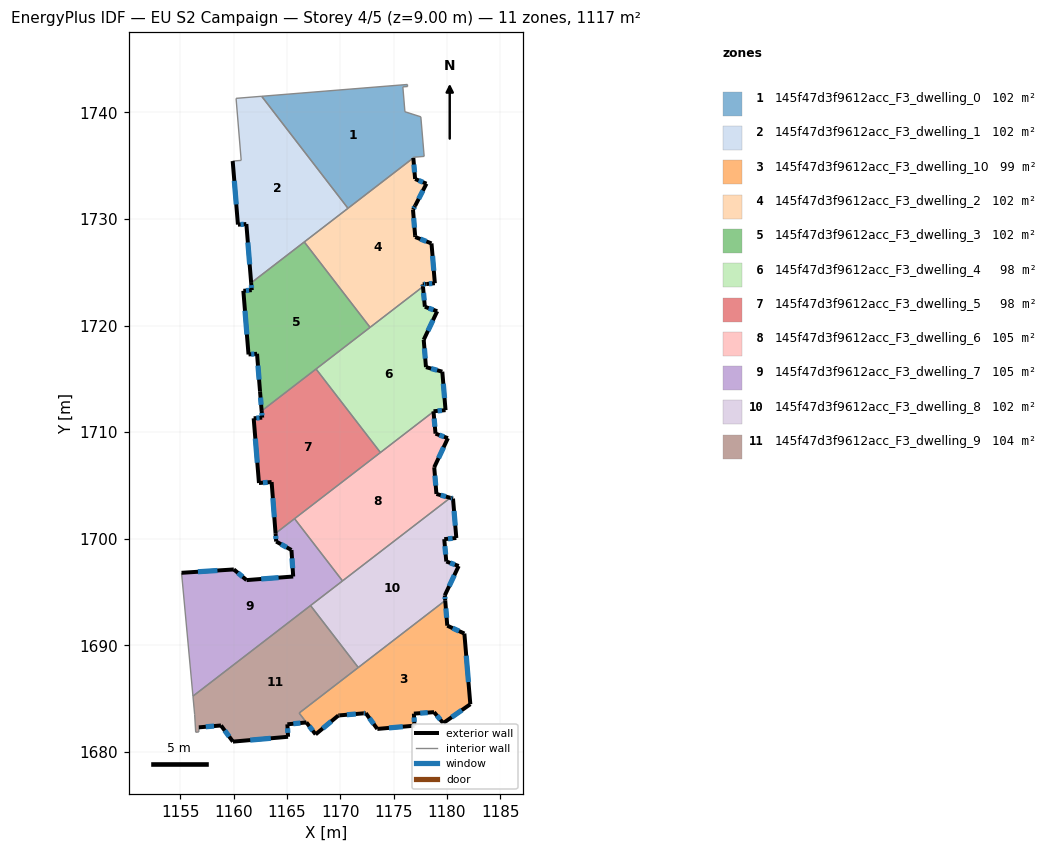
=== STOREY PLAN SPEC (per zone: floor XY polygon, exterior-wall plan segments, windows/doors) ===
zone 1: 145f47d3f9612acc_F3_dwelling_0  (101.7 m²)
  floor: (1176.32, 1742.43) (1175.88, 1742.40) (1176.07, 1740.07) (1177.56, 1739.59) (1177.87, 1735.88) (1176.94, 1735.80) (1176.85, 1735.79) (1176.86, 1735.73) (1170.73, 1731.01) (1162.63, 1741.52) (1176.30, 1742.62)
  interior walls: 11
zone 2: 145f47d3f9612acc_F3_dwelling_1  (101.7 m²)
  floor: (1162.63, 1741.52) (1170.73, 1731.01) (1161.64, 1724.01) (1161.19, 1729.53) (1160.40, 1729.47) (1160.40, 1729.51) (1159.91, 1735.44) (1160.71, 1735.50) (1160.23, 1741.32)
  exterior wall: (1161.19, 1729.53) – (1161.64, 1724.01)  [5.5 m]
    window: (1161.33, 1727.80) – (1161.50, 1725.74)  [2.3 m²]
  exterior wall: (1160.40, 1729.47) – (1161.19, 1729.53)  [0.8 m]
    window: (1160.65, 1729.49) – (1160.94, 1729.51)  [0.3 m²]
  exterior wall: (1160.40, 1729.51) – (1160.40, 1729.47)  [0.0 m]
  exterior wall: (1159.91, 1735.44) – (1160.40, 1729.51)  [5.9 m]
    window: (1160.06, 1733.58) – (1160.25, 1731.37)  [2.5 m²]
  interior walls: 6
zone 3: 145f47d3f9612acc_F3_dwelling_10  (99.2 m²)
  floor: (1179.85, 1694.21) (1180.04, 1691.85) (1181.65, 1691.11) (1182.20, 1684.48) (1179.66, 1682.71) (1178.80, 1683.74) (1176.91, 1683.60) (1176.96, 1682.47) (1173.48, 1682.16) (1172.39, 1683.64) (1172.17, 1683.62) (1169.92, 1683.43) (1169.82, 1683.42) (1167.69, 1681.65) (1166.15, 1683.65)
  exterior wall: (1180.04, 1691.85) – (1179.85, 1694.21)  [2.4 m]
    window: (1179.98, 1692.59) – (1179.91, 1693.47)  [1.0 m²]
  exterior wall: (1181.65, 1691.11) – (1180.04, 1691.85)  [1.8 m]
    window: (1181.14, 1691.34) – (1180.55, 1691.62)  [0.7 m²]
  exterior wall: (1182.20, 1684.48) – (1181.65, 1691.11)  [6.7 m]
    window: (1182.03, 1686.56) – (1181.82, 1689.03)  [2.8 m²]
  exterior wall: (1179.66, 1682.71) – (1182.20, 1684.48)  [3.1 m]
    window: (1180.46, 1683.26) – (1181.41, 1683.93)  [1.3 m²]
  exterior wall: (1178.80, 1683.74) – (1179.66, 1682.71)  [1.3 m]
    window: (1179.07, 1683.41) – (1179.39, 1683.03)  [0.6 m²]
  exterior wall: (1176.91, 1683.60) – (1178.80, 1683.74)  [1.9 m]
    window: (1177.50, 1683.64) – (1178.21, 1683.69)  [0.8 m²]
  exterior wall: (1176.96, 1682.47) – (1176.91, 1683.60)  [1.1 m]
    window: (1176.95, 1682.82) – (1176.93, 1683.24)  [0.5 m²]
  exterior wall: (1173.48, 1682.16) – (1176.96, 1682.47)  [3.5 m]
    window: (1174.57, 1682.26) – (1175.87, 1682.37)  [1.5 m²]
  exterior wall: (1172.39, 1683.64) – (1173.48, 1682.16)  [1.8 m]
    window: (1172.73, 1683.18) – (1173.14, 1682.63)  [0.8 m²]
  exterior wall: (1172.17, 1683.62) – (1172.39, 1683.64)  [0.2 m]
    window: (1172.24, 1683.63) – (1172.32, 1683.64)  [0.1 m²]
  exterior wall: (1169.92, 1683.43) – (1172.17, 1683.62)  [2.3 m]
    window: (1170.63, 1683.49) – (1171.46, 1683.56)  [0.9 m²]
  exterior wall: (1169.82, 1683.42) – (1169.92, 1683.43)  [0.1 m]
  exterior wall: (1167.69, 1681.65) – (1169.82, 1683.42)  [2.8 m]
    window: (1168.36, 1682.21) – (1169.16, 1682.87)  [1.2 m²]
  exterior wall: (1166.82, 1682.77) – (1167.69, 1681.65)  [1.4 m]
    window: (1167.10, 1682.42) – (1167.42, 1682.00)  [0.6 m²]
  interior walls: 3
zone 4: 145f47d3f9612acc_F3_dwelling_2  (101.5 m²)
  floor: (1176.86, 1735.73) (1177.03, 1733.76) (1178.09, 1733.32) (1177.02, 1731.24) (1176.84, 1730.89) (1176.83, 1730.86) (1177.03, 1728.43) (1177.04, 1728.31) (1178.56, 1727.71) (1178.88, 1723.98) (1178.08, 1723.90) (1177.74, 1723.87) (1177.76, 1723.66) (1172.80, 1719.84) (1166.63, 1727.85)
  exterior wall: (1178.09, 1733.32) – (1177.03, 1733.76)  [1.2 m]
    window: (1177.76, 1733.46) – (1177.36, 1733.62)  [0.5 m²]
  exterior wall: (1177.02, 1731.24) – (1178.09, 1733.32)  [2.3 m]
    window: (1177.36, 1731.89) – (1177.76, 1732.67)  [1.0 m²]
  exterior wall: (1176.84, 1730.89) – (1177.02, 1731.24)  [0.4 m]
    window: (1176.90, 1731.00) – (1176.97, 1731.13)  [0.2 m²]
  exterior wall: (1176.83, 1730.86) – (1176.84, 1730.89)  [0.0 m]
  exterior wall: (1177.03, 1728.43) – (1176.83, 1730.86)  [2.4 m]
    window: (1176.96, 1729.19) – (1176.89, 1730.09)  [1.0 m²]
  exterior wall: (1177.04, 1728.31) – (1177.03, 1728.43)  [0.1 m]
  exterior wall: (1178.56, 1727.71) – (1177.04, 1728.31)  [1.6 m]
    window: (1178.08, 1727.90) – (1177.52, 1728.12)  [0.7 m²]
  exterior wall: (1178.88, 1723.98) – (1178.56, 1727.71)  [3.7 m]
    window: (1178.78, 1725.15) – (1178.66, 1726.54)  [1.6 m²]
  exterior wall: (1178.08, 1723.90) – (1178.88, 1723.98)  [0.8 m]
    window: (1178.33, 1723.93) – (1178.63, 1723.95)  [0.3 m²]
  exterior wall: (1177.74, 1723.87) – (1178.08, 1723.90)  [0.3 m]
    window: (1177.85, 1723.88) – (1177.97, 1723.89)  [0.1 m²]
  exterior wall: (1177.76, 1723.66) – (1177.74, 1723.87)  [0.2 m]
    window: (1177.76, 1723.73) – (1177.75, 1723.81)  [0.1 m²]
  exterior wall: (1177.03, 1733.76) – (1176.86, 1735.73)  [2.0 m]
    window: (1176.97, 1734.38) – (1176.91, 1735.11)  [0.8 m²]
  interior walls: 4
zone 5: 145f47d3f9612acc_F3_dwelling_3  (101.5 m²)
  floor: (1166.63, 1727.85) (1172.80, 1719.84) (1162.63, 1712.00) (1162.47, 1713.83) (1162.19, 1717.36) (1161.40, 1717.30) (1160.91, 1723.27) (1161.70, 1723.33) (1161.64, 1724.01)
  exterior wall: (1161.70, 1723.33) – (1160.91, 1723.27)  [0.8 m]
    window: (1161.45, 1723.31) – (1161.16, 1723.29)  [0.3 m²]
  exterior wall: (1161.64, 1724.01) – (1161.70, 1723.33)  [0.7 m]
    window: (1161.66, 1723.80) – (1161.68, 1723.54)  [0.3 m²]
  exterior wall: (1162.47, 1713.83) – (1162.63, 1712.00)  [1.8 m]
    window: (1162.52, 1713.25) – (1162.58, 1712.57)  [0.8 m²]
  exterior wall: (1162.19, 1717.36) – (1162.47, 1713.83)  [3.5 m]
    window: (1162.28, 1716.25) – (1162.39, 1714.93)  [1.5 m²]
  exterior wall: (1161.40, 1717.30) – (1162.19, 1717.36)  [0.8 m]
    window: (1161.65, 1717.32) – (1161.94, 1717.34)  [0.3 m²]
  exterior wall: (1160.91, 1723.27) – (1161.40, 1717.30)  [6.0 m]
    window: (1161.06, 1721.40) – (1161.24, 1719.17)  [2.5 m²]
  interior walls: 4
zone 6: 145f47d3f9612acc_F3_dwelling_4  (98.5 m²)
  floor: (1177.76, 1723.66) (1177.94, 1721.77) (1179.10, 1721.35) (1177.83, 1718.67) (1178.04, 1716.11) (1179.58, 1715.68) (1179.88, 1712.07) (1178.80, 1711.97) (1178.75, 1711.96) (1178.75, 1711.93) (1173.77, 1708.10) (1167.73, 1715.93)
  exterior wall: (1179.10, 1721.35) – (1177.94, 1721.77)  [1.2 m]
    window: (1178.73, 1721.48) – (1178.30, 1721.64)  [0.5 m²]
  exterior wall: (1177.83, 1718.67) – (1179.10, 1721.35)  [3.0 m]
    window: (1178.23, 1719.51) – (1178.70, 1720.51)  [1.2 m²]
  exterior wall: (1178.04, 1716.11) – (1177.83, 1718.67)  [2.6 m]
    window: (1177.98, 1716.91) – (1177.90, 1717.87)  [1.1 m²]
  exterior wall: (1179.58, 1715.68) – (1178.04, 1716.11)  [1.6 m]
    window: (1179.10, 1715.81) – (1178.52, 1715.97)  [0.7 m²]
  exterior wall: (1179.88, 1712.07) – (1179.58, 1715.68)  [3.6 m]
    window: (1179.78, 1713.20) – (1179.67, 1714.55)  [1.5 m²]
  exterior wall: (1178.80, 1711.97) – (1179.88, 1712.07)  [1.1 m]
    window: (1179.14, 1712.00) – (1179.54, 1712.04)  [0.5 m²]
  exterior wall: (1178.75, 1711.96) – (1178.80, 1711.97)  [0.0 m]
  exterior wall: (1178.75, 1711.93) – (1178.75, 1711.96)  [0.0 m]
  exterior wall: (1177.94, 1721.77) – (1177.76, 1723.66)  [1.9 m]
    window: (1177.88, 1722.36) – (1177.82, 1723.07)  [0.8 m²]
  interior walls: 4
zone 7: 145f47d3f9612acc_F3_dwelling_5  (98.5 m²)
  floor: (1167.73, 1715.93) (1173.77, 1708.10) (1163.93, 1700.51) (1163.56, 1705.33) (1162.38, 1705.24) (1161.88, 1711.30) (1162.68, 1711.37) (1162.63, 1712.00)
  exterior wall: (1162.63, 1712.00) – (1162.68, 1711.37)  [0.6 m]
    window: (1162.64, 1711.80) – (1162.66, 1711.57)  [0.3 m²]
  exterior wall: (1163.56, 1705.33) – (1163.93, 1700.51)  [4.8 m]
    window: (1163.68, 1703.82) – (1163.82, 1702.02)  [2.0 m²]
  exterior wall: (1162.38, 1705.24) – (1163.56, 1705.33)  [1.2 m]
    window: (1162.75, 1705.26) – (1163.19, 1705.30)  [0.5 m²]
  exterior wall: (1161.88, 1711.30) – (1162.38, 1705.24)  [6.1 m]
    window: (1162.03, 1709.40) – (1162.22, 1707.14)  [2.5 m²]
  exterior wall: (1162.68, 1711.37) – (1161.88, 1711.30)  [0.8 m]
    window: (1162.43, 1711.35) – (1162.13, 1711.33)  [0.3 m²]
  interior walls: 4
zone 8: 145f47d3f9612acc_F3_dwelling_6  (104.5 m²)
  floor: (1178.75, 1711.93) (1178.94, 1709.87) (1180.10, 1709.44) (1178.82, 1706.71) (1179.02, 1704.21) (1180.33, 1703.84) (1170.21, 1696.05) (1165.71, 1701.89)
  exterior wall: (1180.10, 1709.44) – (1178.94, 1709.87)  [1.2 m]
    window: (1179.74, 1709.57) – (1179.30, 1709.73)  [0.5 m²]
  exterior wall: (1178.82, 1706.71) – (1180.10, 1709.44)  [3.0 m]
    window: (1179.22, 1707.57) – (1179.70, 1708.59)  [1.3 m²]
  exterior wall: (1179.02, 1704.21) – (1178.82, 1706.71)  [2.5 m]
    window: (1178.96, 1704.99) – (1178.88, 1705.93)  [1.0 m²]
  exterior wall: (1180.33, 1703.84) – (1179.02, 1704.21)  [1.4 m]
    window: (1179.92, 1703.96) – (1179.43, 1704.09)  [0.6 m²]
  exterior wall: (1178.94, 1709.87) – (1178.75, 1711.93)  [2.1 m]
    window: (1178.88, 1710.51) – (1178.81, 1711.28)  [0.9 m²]
  interior walls: 4
zone 9: 145f47d3f9612acc_F3_dwelling_7  (104.6 m²)
  floor: (1165.71, 1701.89) (1170.21, 1696.05) (1156.18, 1685.24) (1155.11, 1696.81) (1160.02, 1697.12) (1161.21, 1696.13) (1165.59, 1696.46) (1165.42, 1698.95) (1163.99, 1699.74) (1163.93, 1700.51)
  exterior wall: (1165.42, 1698.95) – (1165.59, 1696.46)  [2.5 m]
    window: (1165.48, 1698.17) – (1165.54, 1697.24)  [1.0 m²]
  exterior wall: (1163.99, 1699.74) – (1165.42, 1698.95)  [1.6 m]
    window: (1164.44, 1699.49) – (1164.97, 1699.20)  [0.7 m²]
  exterior wall: (1163.93, 1700.51) – (1163.99, 1699.74)  [0.8 m]
    window: (1163.95, 1700.27) – (1163.97, 1699.98)  [0.3 m²]
  exterior wall: (1160.02, 1697.12) – (1155.11, 1696.81)  [4.9 m]
    window: (1158.48, 1697.03) – (1156.65, 1696.91)  [2.1 m²]
  exterior wall: (1161.21, 1696.13) – (1160.02, 1697.12)  [1.6 m]
    window: (1160.84, 1696.44) – (1160.39, 1696.81)  [0.7 m²]
  exterior wall: (1165.59, 1696.46) – (1161.21, 1696.13)  [4.4 m]
    window: (1164.22, 1696.36) – (1162.58, 1696.23)  [1.8 m²]
  interior walls: 5
zone 10: 145f47d3f9612acc_F3_dwelling_8  (101.6 m²)
  floor: (1180.58, 1703.77) (1180.89, 1700.08) (1179.76, 1699.97) (1179.95, 1697.87) (1181.11, 1697.45) (1179.81, 1694.69) (1179.85, 1694.21) (1171.69, 1687.93) (1167.21, 1693.74) (1180.33, 1703.84)
  exterior wall: (1180.58, 1703.77) – (1180.33, 1703.84)  [0.3 m]
    window: (1180.50, 1703.80) – (1180.41, 1703.82)  [0.1 m²]
  exterior wall: (1180.89, 1700.08) – (1180.58, 1703.77)  [3.7 m]
    window: (1180.79, 1701.23) – (1180.68, 1702.61)  [1.5 m²]
  exterior wall: (1179.76, 1699.97) – (1180.89, 1700.08)  [1.1 m]
    window: (1180.11, 1700.00) – (1180.54, 1700.04)  [0.5 m²]
  exterior wall: (1179.95, 1697.87) – (1179.76, 1699.97)  [2.1 m]
    window: (1179.89, 1698.53) – (1179.82, 1699.31)  [0.9 m²]
  exterior wall: (1181.11, 1697.45) – (1179.95, 1697.87)  [1.2 m]
    window: (1180.75, 1697.58) – (1180.31, 1697.74)  [0.5 m²]
  exterior wall: (1179.81, 1694.69) – (1181.11, 1697.45)  [3.0 m]
    window: (1180.22, 1695.56) – (1180.70, 1696.58)  [1.3 m²]
  exterior wall: (1179.85, 1694.21) – (1179.81, 1694.69)  [0.5 m]
    window: (1179.84, 1694.36) – (1179.82, 1694.54)  [0.2 m²]
  interior walls: 4
zone 11: 145f47d3f9612acc_F3_dwelling_9  (104.0 m²)
  floor: (1167.21, 1693.74) (1171.69, 1687.93) (1166.15, 1683.65) (1166.82, 1682.77) (1165.04, 1682.59) (1165.10, 1681.43) (1159.93, 1680.97) (1158.81, 1682.49) (1156.73, 1682.31) (1156.73, 1681.88) (1156.44, 1681.85) (1156.34, 1683.50) (1156.18, 1685.24)
  exterior wall: (1158.81, 1682.49) – (1159.93, 1680.97)  [1.9 m]
    window: (1159.16, 1682.01) – (1159.58, 1681.45)  [0.8 m²]
  exterior wall: (1156.73, 1682.31) – (1158.81, 1682.49)  [2.1 m]
    window: (1157.39, 1682.37) – (1158.16, 1682.43)  [0.9 m²]
  exterior wall: (1165.04, 1682.59) – (1166.82, 1682.77)  [1.8 m]
    window: (1165.60, 1682.65) – (1166.26, 1682.72)  [0.7 m²]
  exterior wall: (1165.10, 1681.43) – (1165.04, 1682.59)  [1.2 m]
    window: (1165.08, 1681.79) – (1165.06, 1682.23)  [0.5 m²]
  exterior wall: (1159.93, 1680.97) – (1165.10, 1681.43)  [5.2 m]
    window: (1161.55, 1681.11) – (1163.48, 1681.28)  [2.2 m²]
  interior walls: 8

=== DERIVED (storey summary) ===
Building: EU S2 Campaign
Storey: 4 of 5  (floor level z = 9.00 m)
Storey gross floor area: 1117.3 m²
Zones on this storey: 11
  - 145f47d3f9612acc_F3_dwelling_0: floor 101.7 m²
  - 145f47d3f9612acc_F3_dwelling_1: floor 101.7 m²; exterior wall 12.3 m (37.0 m²); 3 window(s) 5.1 m²; WWR 13.9%
  - 145f47d3f9612acc_F3_dwelling_10: floor 99.2 m²; exterior wall 30.4 m (91.1 m²); 13 window(s) 12.6 m²; WWR 13.9%
  - 145f47d3f9612acc_F3_dwelling_2: floor 101.5 m²; exterior wall 15.2 m (45.6 m²); 10 window(s) 6.3 m²; WWR 13.8%
  - 145f47d3f9612acc_F3_dwelling_3: floor 101.5 m²; exterior wall 13.6 m (40.9 m²); 6 window(s) 5.7 m²; WWR 13.9%
  - 145f47d3f9612acc_F3_dwelling_4: floor 98.5 m²; exterior wall 15.0 m (45.1 m²); 7 window(s) 6.2 m²; WWR 13.8%
  - 145f47d3f9612acc_F3_dwelling_5: floor 98.5 m²; exterior wall 13.5 m (40.6 m²); 5 window(s) 5.7 m²; WWR 13.9%
  - 145f47d3f9612acc_F3_dwelling_6: floor 104.5 m²; exterior wall 10.2 m (30.6 m²); 5 window(s) 4.3 m²; WWR 13.9%
  - 145f47d3f9612acc_F3_dwelling_7: floor 104.6 m²; exterior wall 15.8 m (47.3 m²); 6 window(s) 6.6 m²; WWR 13.9%
  - 145f47d3f9612acc_F3_dwelling_8: floor 101.6 m²; exterior wall 12.0 m (36.0 m²); 7 window(s) 5.0 m²; WWR 13.9%
  - 145f47d3f9612acc_F3_dwelling_9: floor 104.0 m²; exterior wall 12.1 m (36.4 m²); 5 window(s) 5.1 m²; WWR 13.9%
Zone adjacency (shared interzone walls):
  - 145f47d3f9612acc_F3_dwelling_0 ↔ 145f47d3f9612acc_F3_dwelling_1
  - 145f47d3f9612acc_F3_dwelling_0 ↔ 145f47d3f9612acc_F3_dwelling_2
  - 145f47d3f9612acc_F3_dwelling_1 ↔ 145f47d3f9612acc_F3_dwelling_2
  - 145f47d3f9612acc_F3_dwelling_1 ↔ 145f47d3f9612acc_F3_dwelling_3
  - 145f47d3f9612acc_F3_dwelling_10 ↔ 145f47d3f9612acc_F3_dwelling_8
  - 145f47d3f9612acc_F3_dwelling_10 ↔ 145f47d3f9612acc_F3_dwelling_9
  - 145f47d3f9612acc_F3_dwelling_2 ↔ 145f47d3f9612acc_F3_dwelling_3
  - 145f47d3f9612acc_F3_dwelling_2 ↔ 145f47d3f9612acc_F3_dwelling_4
  - 145f47d3f9612acc_F3_dwelling_3 ↔ 145f47d3f9612acc_F3_dwelling_4
  - 145f47d3f9612acc_F3_dwelling_3 ↔ 145f47d3f9612acc_F3_dwelling_5
  - 145f47d3f9612acc_F3_dwelling_4 ↔ 145f47d3f9612acc_F3_dwelling_5
  - 145f47d3f9612acc_F3_dwelling_4 ↔ 145f47d3f9612acc_F3_dwelling_6
  - 145f47d3f9612acc_F3_dwelling_5 ↔ 145f47d3f9612acc_F3_dwelling_6
  - 145f47d3f9612acc_F3_dwelling_5 ↔ 145f47d3f9612acc_F3_dwelling_7
  - 145f47d3f9612acc_F3_dwelling_6 ↔ 145f47d3f9612acc_F3_dwelling_7
  - 145f47d3f9612acc_F3_dwelling_6 ↔ 145f47d3f9612acc_F3_dwelling_8
  - 145f47d3f9612acc_F3_dwelling_7 ↔ 145f47d3f9612acc_F3_dwelling_8
  - 145f47d3f9612acc_F3_dwelling_7 ↔ 145f47d3f9612acc_F3_dwelling_9
  - 145f47d3f9612acc_F3_dwelling_8 ↔ 145f47d3f9612acc_F3_dwelling_9